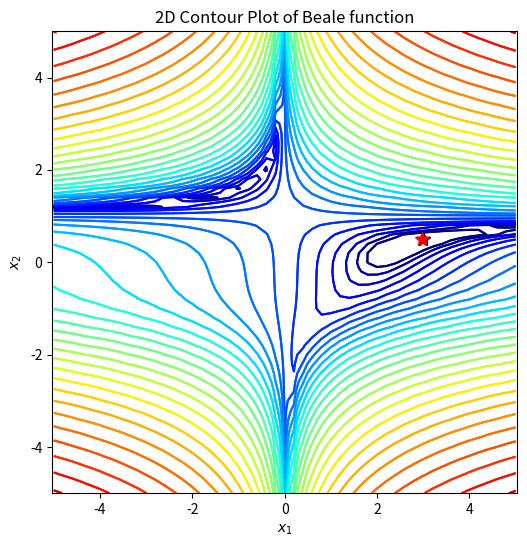

Generate this figure with matplotlib:
import numpy as np
import matplotlib.pyplot as plt
import matplotlib.colors as plt_cl

def beale(x1, x2):
    return (1.5-x1+x1*x2)**2+(2.25-x1+x1*x2**2)**2+(2.625-x1+x1*x2**3)**2;

def dbeale_dx(x1, x2):
    dfdx1 = 2*(1.5-x1+x1*x2)*(x2-1)+2*(2.25-x1+x1*x2**2)*(x2**2-1)+2*(2.625-x1+x1*x2**3)*(x2**3-1)
    dfdx2 = 2*(1.5-x1+x1*x2)*x1+2*(2.25-x1+x1*x2**2)*(2*x1*x2)+2*(2.625-x1+x1*x2**3)*(3*x1*x2**2)
    return dfdx1, dfdx2

def gradient_desent(x1_0, x2_0, learning_rate=0.1, tol_iter=10):
    x = np.array([x1_0, x2_0])
    dydx = np.array(dbeale_dx(x[0], x[1]))
    for i in range(tol_iter):
        x = x - learning_rate*dydx
        dydx = np.array(dbeale_dx(x[0], x[1]))
    return x

# 定义画图函数
def gd_plot(x_traj):
    plt.rcParams['figure.figsize'] = [6, 6] # 窗口大小
    plt.contour(X1, X2, Y, levels=np.logspace(0, 6, 30),
    norm=plt_cl.LogNorm(), cmap=plt.cm.jet) # 画等高线图
    plt.title('2D Contour Plot of Beale function') # 添加标题
    plt.xlabel('$x_1$') # x轴标签
    plt.ylabel('$x_2$') # y轴标签
    plt.axis('equal') # 设置坐标轴为正方形
    plt.plot(3, 0.5, 'k*', markersize=10) # 画出最低点
    if x_traj is not None:
        x_traj = np.array(x_traj) # 将x_traj转为数组
        plt.plot(x_traj[0], x_traj[1], 'r*', markersize=10)
    # 以x_traj的第一列为x轴坐标，第二列为y轴坐标进行画图
    plt.show() # 显示图像

if __name__ == "__main__":
    step_x1, step_x2 = 0.2, 0.2
    X1, X2 = np.meshgrid(np.arange(-5, 5 + step_x1, step_x1), np.arange(-5, 5 + step_x2, step_x2)) # 将图形从-5 到 5.2，步长为0.2 划分成网格点
    Y = beale(X1, X2) # 将x1,x2坐标带入beale公式
    x1_opt, x2_opt = 3, 0.5
    print("目标结果 (x_1, x_2) = (3, 0.5)")
    gd_plot(None) # 调用函数

    # 使用梯度下降
    x1_0, x2_0 = 1.5, 1
    x_gd = gradient_desent(x1_0, x2_0, learning_rate=0.01, tol_iter=1000)
    print(x_gd)
    gd_plot(x_gd)
